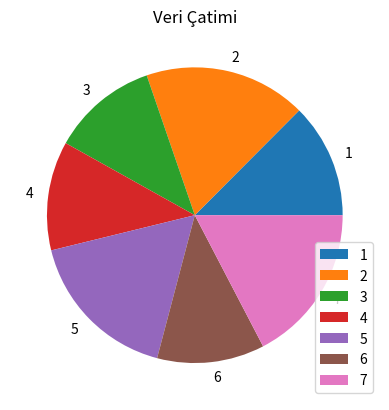

This figure's Python source:
import pandas as pd
import numpy as np
import matplotlib.pyplot as plot

frame = pd.DataFrame(
    np.random.uniform(low=10, high=20,size=(7,4)) # Eşit ağırlıkta rastgele değer üret. Size sutün ve satir
    ,index=range(1,8)
,columns=["Kurs","Ders","Kitap","Video"])

result = frame

# frame.plot(title="Veri Çatimi",legend=False)
# frame.plot(title="Veri Çatimi")
# frame.plot(title="Veri Çatimi",kind="area")
frame.plot(title="Veri Çatimi",y="Kitap",kind="pie")
plot.show()
print(result)